Image classification data set "Rock-Paper-Scissors-6" (jusanchez6/Embedded-Machine-Learning on GitHub). Class labels (3): paper, rock, scissors.

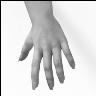
Label: paper

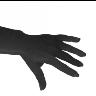
Label: paper

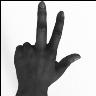
Label: scissors

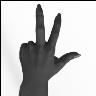
Label: scissors

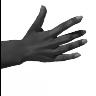
Label: paper

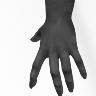
Label: paper
